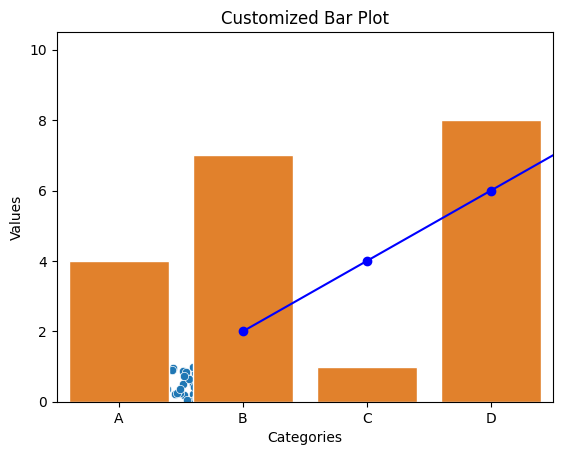

Write the Python code that produced this figure. (Note: this script raises an exception after producing the figure.)
# Create a line plot using Matplotlib to visualize a simple dataset

import matplotlib.pyplot as plt

x = [1,2,3,4,5]
y = [2,4,6,8,10]
plt.plot(x,y,'bo-')
plt.title("Line Plot Example")
plt.xlabel("X axis")
plt.ylabel("Y axis")
plt.show()

# Generate a scatter plot using Seaborn with random data points

import seaborn as sns
import matplotlib.pyplot as plt
import numpy as np
import pandas as pd

np.random.seed(42)
num_points = 100
random_data = {
    'X':np.random.rand(num_points),
    'Y':np.random.rand(num_points)
}
df = pd.DataFrame(random_data)
sns.set_style("whitegrid")
sns.scatterplot(x='X',y='Y',data=df)
plt.title("Scatter Plot with Random Data")
plt.xlabel("X-axis")
plt.ylabel("Y-axis")
plt.show()

# Customize the color and style of a Seaborn bar plot

import seaborn as sns
import matplotlib.pyplot as plt
import pandas as pd

data = {
    'Category': ['A','B','C','D'],
    'Value': [4,7,1,8]
}
df = pd.DataFrame(data)
custom_palette = ["blue","green","red","yellow"]
sns.set_palette(custom_palette)
sns.set_style("whitegrid")
sns.barplot(x="Category",y="Value",data=df)
plt.title("Customized Bar Plot")
plt.xlabel("Categories")
plt.ylabel("Values")
plt.show()

# Create a figure with multiple subplots using Matplotlib

import matplotlib.pyplot as plt
import numpy as np

x = np.linespace(0,2*np.pi,100)
y1 = np.sin(x)
y2 = np.cos(x)
y3 = np.sin(2*x)
y4 = np.cos(2*x)
fig, axes = plt.subplots(nrows=2, ncols=2, figsize=(10,8))
axes[0,0].plot(x,y1)
axes[0,0].set_title('Sin(x)')
axes[0,1].plot(x,y2)
axes[0,1].set_title('Cos(x)')
axes[1,0].plot(x,y3)
axes[1,0].set_title('Sin(2x)')
axes[1,1].plot(x,y4)
axes[1,1].set_title('Cos(2x)')
plt.tight_layout()
plt.show()

# Use Seaborn to create a grid of histograms for different columns in a DataFrame.

import seaborn as sns
import matplotlib.pyplot as plt
import pandas as pd
data = {
    'Column 1': [1,2,2,3,3,3,4,4,4,4],
    'Column 2': [10,15,20,25,30,35,40,45,50,55],
    'Column 3': [5,5,10,10,15,15,20,20,25,25]
}
df = pd.DataFrame(data)
sns.set(style = "whitegrid")
grid = sns.histplot(data=df,bins=10,kde=True)
plt.show()

# Generate a box plot using Seaborn to show the distribution of a numerical variable.

import seaborn as sns
import matplotlib.pyplot as plt
import pandas as pd

data = {
    'NumericalVariable': [15,20,25,30,35,40,45,50,55,60,65]
}
df = pd.DataFrame(data)
sns.set(style = "whitegrid")
sns.boxplot(x=df['NumericalVariable'])
plt.show()

# Create a violin plot to compare the distribution of two different variables.

import seaborn as sns
import matplotlib.pyplot as plt
import pandas as pd

data = {
    'Variable1' : [25,30,35,40,45,50,55,60,65,70],
    'Variable2' : [20,25,30,35,40,45,50,55,60,65]
}
df = pd.DataFrame(data)
sns.set(style="whitegrid")
sns.violinplot(data=df,palette="muted",inner="quartile")
plt.show()

# •	Use Matplotlib to create a bar plot for categorical data.

import matplotlib.pyplot as plt
categories = ['Category A','Category B','Category C','Category D']
values = [15,30,25,40]
plt.bar(categories, values, color='skyblue')
plt.xlabel('Categories')
plt.ylabel('Values')
plt.title('Bar Plot for Categorical Data')
plt.show()

# Employ Seaborn to make a count plot for categorical variables in a DataFrame.

import seaborn as sns
import matplotlib.pyplot as plt
import pandas as pd

data = {'Category' : ['A','B','A','C','B','A','C','A','B','C']}
df = pd.DataFrame(data)
sns.set(style = "whitegrid")
sns.countplot(x='Category',data=df,palette='pastel')
plt.xlabel('Categories')
plt.ylabel('Count')
plt.title('Count Plot')
plt.show()

# Create a heatmap using Seaborn for a correlation matrix

import seaborn as sns
import matplotlib.pyplot as plt
import pandas as pd

data = {
    'Feature1':[1,2,3,4,5],
    'Feature2':[5,4,3,2,1],
    'Feature3':[1,2,1,2,1],
    'Feature4':[3,3,3,3,3]
}
df = pd.DataFrame(data)
correlation_matrix = df.corr()
sns.set(style="white")
sns.heatmap(correlation_matrix, annot=True, cmap='coolwarm',linewidths=.5)
plt.title('Correlation Matrix Heatmap')
plt.show()

#•	Create a custom colormap for a Matplotlib heatmap.

